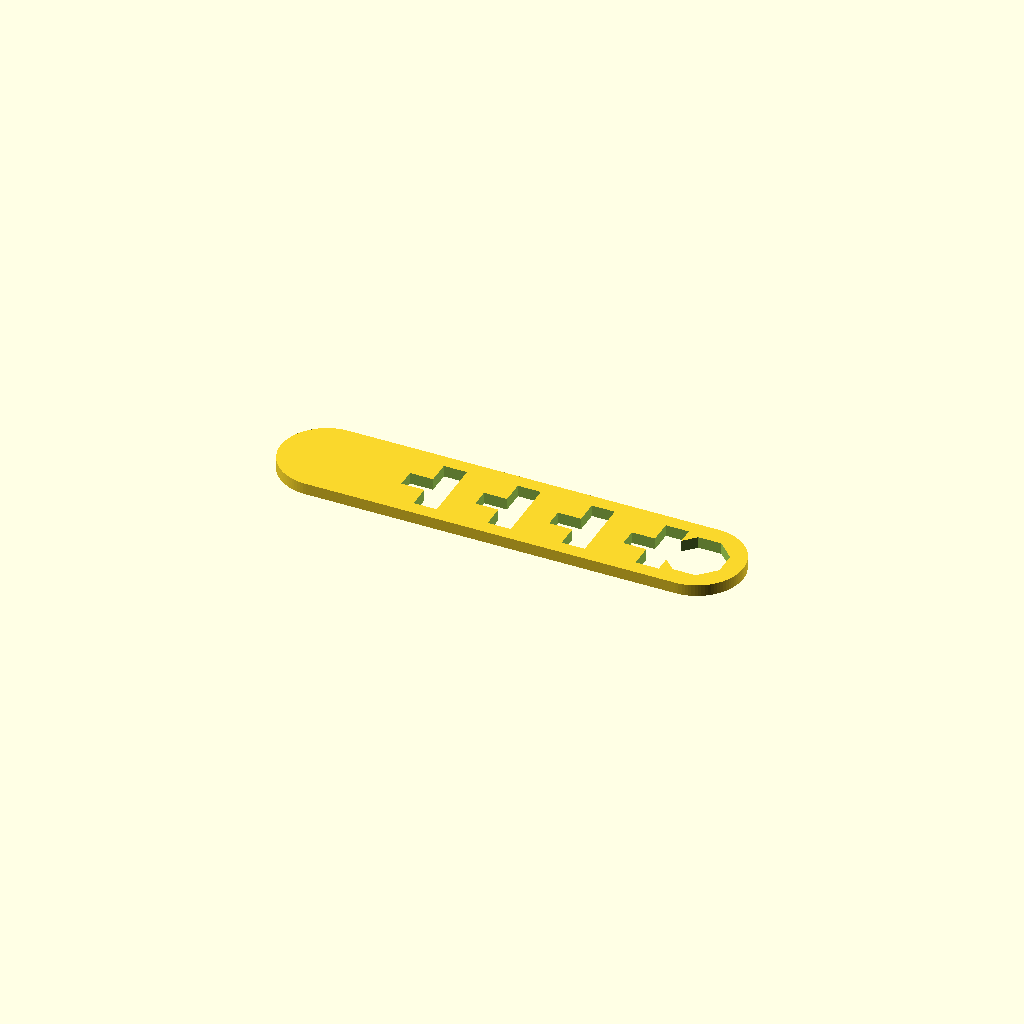
Cell 1: the model at its default parameters.
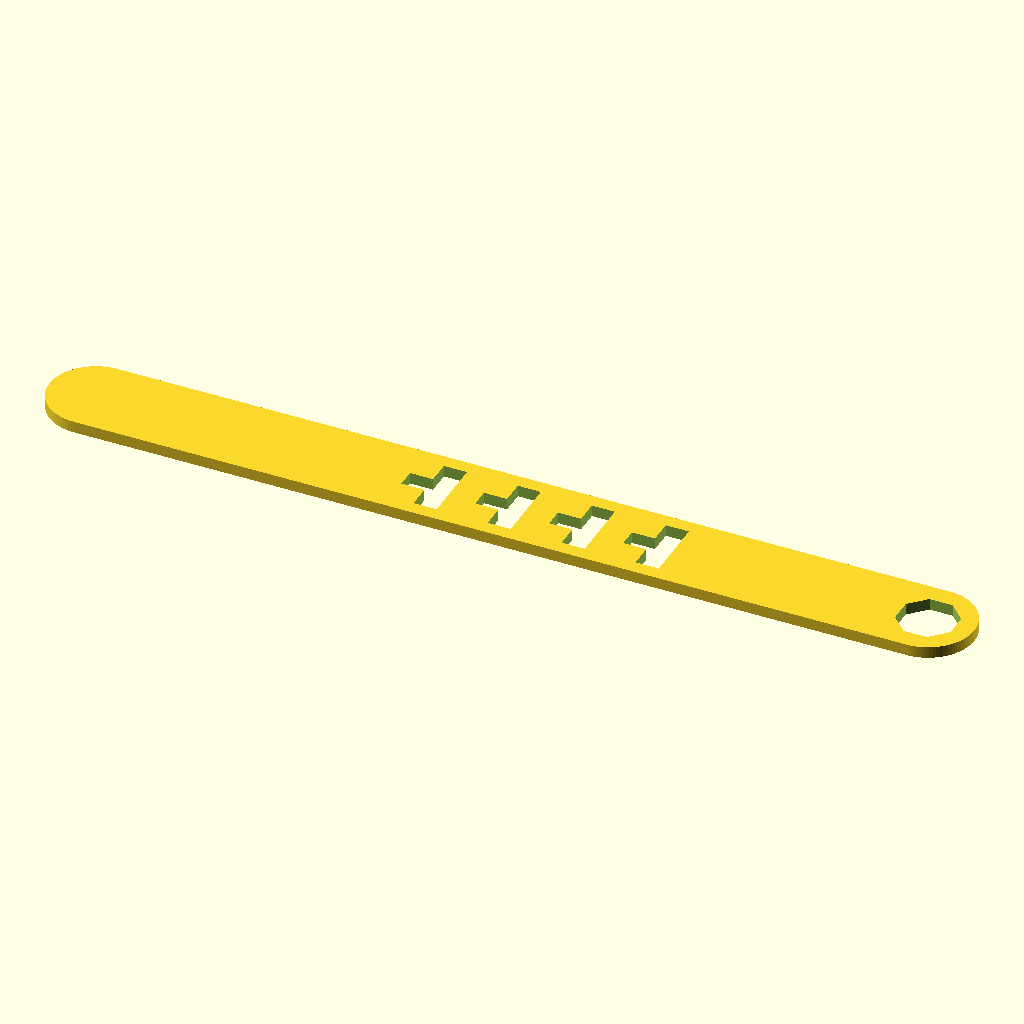
Cell 2: plate_len = 200 (everything else at default).
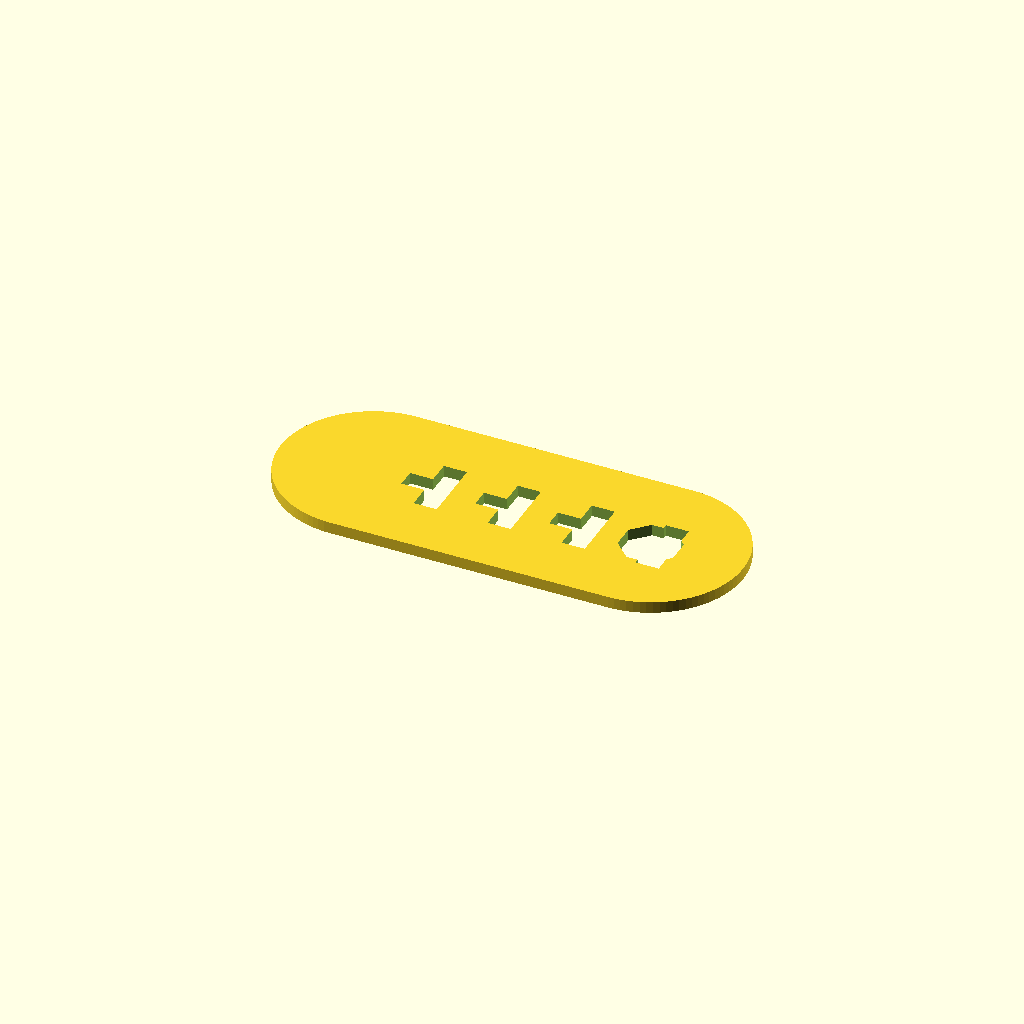
Cell 3: the same model with plate_w = 40.
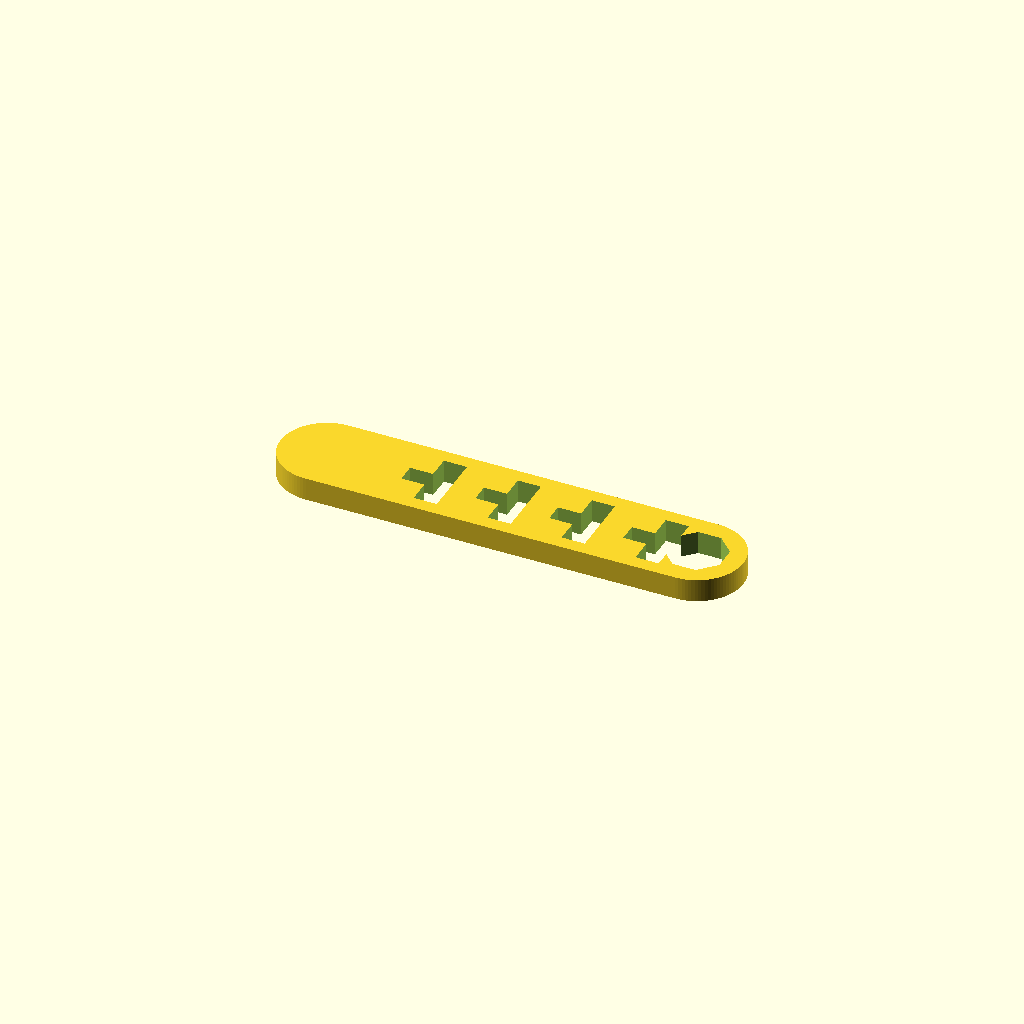
Cell 4 — th set to 5, the other parameters unchanged.
All cells are drawn from one camera (rotation 55°, 0°, 25°, orthographic, colour scheme Cornfield), so only the parameter changes between them.
The OpenSCAD source (results/abc/baselines/gpt52/scad/0148100_partstudio_02_model_ste_00_512.scad):
$fn=96;

plate_len = 100;
plate_w   = 20;
th        = 2.5;

end_r = plate_w/2;

hole_center_x = plate_len/2 - end_r;
hole_flat_d = 12;
hole_rot = 22.5;

slot_count = 4;
slot_spacing = 16;
slot_start_x = -18;

stem_w = 4;
stem_l = 10;
head_w = 14;
head_l = 5;

module rounded_plate(L, W, T){
    linear_extrude(height=T, center=true)
        hull(){
            translate([-(L/2 - W/2),0]) circle(r=W/2);
            translate([ (L/2 - W/2),0]) circle(r=W/2);
        }
}

module oct_hole(flat_d, T){
    rotate([0,0,hole_rot])
        cylinder(h=T+0.6, r=flat_d/(2*cos(180/8)), $fn=8, center=true);
}

module t_slot(T){
    union(){
        translate([0,0,0]) cube([stem_l, stem_w, T+0.6], center=true);
        translate([stem_l/2 - head_l/2,0,0]) cube([head_l, head_w, T+0.6], center=true);
    }
}

module all_t_slots(T){
    for(i=[0:slot_count-1]){
        x = slot_start_x + i*slot_spacing;
        translate([x,0,0]) t_slot(T);
    }
}

difference(){
    rounded_plate(plate_len, plate_w, th);
    translate([hole_center_x,0,0]) oct_hole(hole_flat_d, th);
    all_t_slots(th);
}
Parameter table extracted from the source (name, type, default, range or options):
plate_len: number, default 100
plate_w: number, default 20
th: number, default 2.5
hole_flat_d: number, default 12
hole_rot: number, default 22.5
slot_count: number, default 4
slot_spacing: number, default 16
slot_start_x: number, default -18
stem_w: number, default 4
stem_l: number, default 10
head_w: number, default 14
head_l: number, default 5
